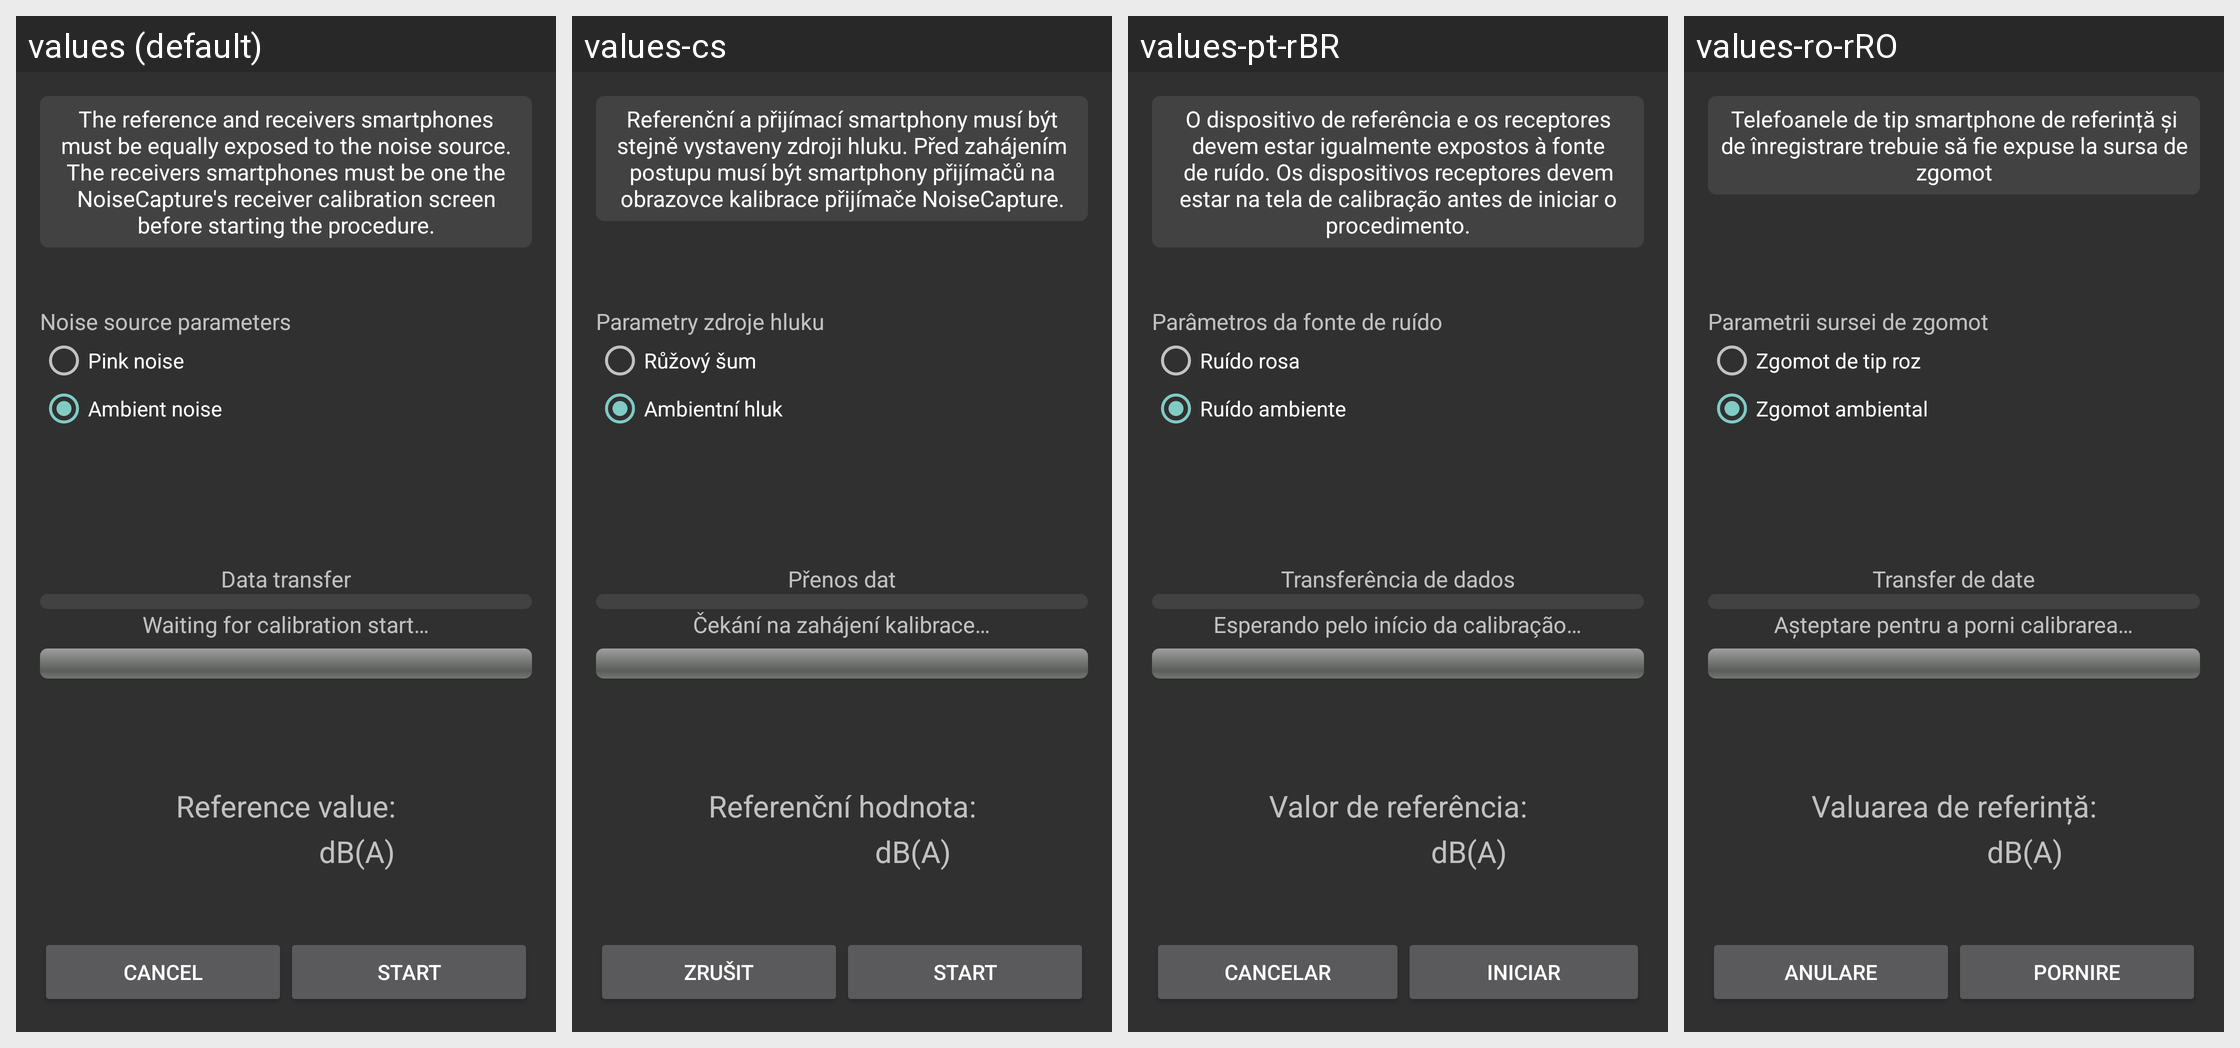

For this localized Android screen grid, give each drawn string resource with its value in every locale shown.
Android screen res/layout/activity_calibration_host.xml rendered under 4 locales, left to right: values (default), values-cs, values-pt-rBR, values-ro-rRO. Device: Nexus 5 (rendered at 1080×1920; each locale shown at half size, 540×960, under a caption strip naming it); theme Theme.AppCompat.
Other locales in the repository, not shown: values-ar, values-br, values-co, values-de, values-es, values-fr, values-it, values-ja, values-zh.
Strings drawn on this screen, with the default value and each locale's value (text and hints the layout hard-codes, and strings that could not be matched under every locale, appear in the picture but are not listed):

calibration_host_hint
  values: The reference and receivers smartphones must be equally exposed to the noise source. The receivers smartphones must be one the NoiseCapture's receiver calibration screen before starting the procedure.
  values-cs: Referenční a přijímací smartphony musí být stejně vystaveny zdroji hluku. Před zahájením postupu musí být smartphony přijímačů na obrazovce kalibrace přijímače NoiseCapture.
  values-pt-rBR: O dispositivo de referência e os receptores devem estar igualmente expostos à fonte de ruído. Os dispositivos receptores devem estar na tela de calibração antes de iniciar o procedimento.
  values-ro-rRO: Telefoanele de tip smartphone de referință și de înregistrare trebuie să fie expuse la sursa de zgomot

calibration_noise_source_parameters
  values: Noise source parameters
  values-cs: Parametry zdroje hluku
  values-pt-rBR: Parâmetros da fonte de ruído
  values-ro-rRO: Parametrii sursei de zgomot

calibration_noise_pink
  values: Pink noise
  values-cs: Růžový šum
  values-pt-rBR: Ruído rosa
  values-ro-rRO: Zgomot de tip roz

calibration_noise_ambient
  values: Ambient noise
  values-cs: Ambientní hluk
  values-pt-rBR: Ruído ambiente
  values-ro-rRO: Zgomot ambiental

calibration_communication
  values: Data transfer
  values-cs: Přenos dat
  values-pt-rBR: Transferência de dados
  values-ro-rRO: Transfer de date

calibration_status_waiting_for_user_start
  values: Waiting for calibration start…
  values-cs: Čekání na zahájení kalibrace…
  values-pt-rBR: Esperando pelo início da calibração…
  values-ro-rRO: Așteptare pentru a porni calibrarea…

calibration_measure_title
  values: Reference value:
  values-cs: Referenční hodnota:
  values-pt-rBR: Valor de referência:
  values-ro-rRO: Valuarea de referință:

SL_dBA
  values: dB(A)
  values-cs: dB(A)
  values-pt-rBR: dB(A)
  values-ro-rRO: dB(A)

calibration_button_cancel
  values: Cancel
  values-cs: Zrušit
  values-pt-rBR: Cancelar
  values-ro-rRO: Anulare

calibration_button_start
  values: Start
  values-cs: Start
  values-pt-rBR: Iniciar
  values-ro-rRO: Pornire
